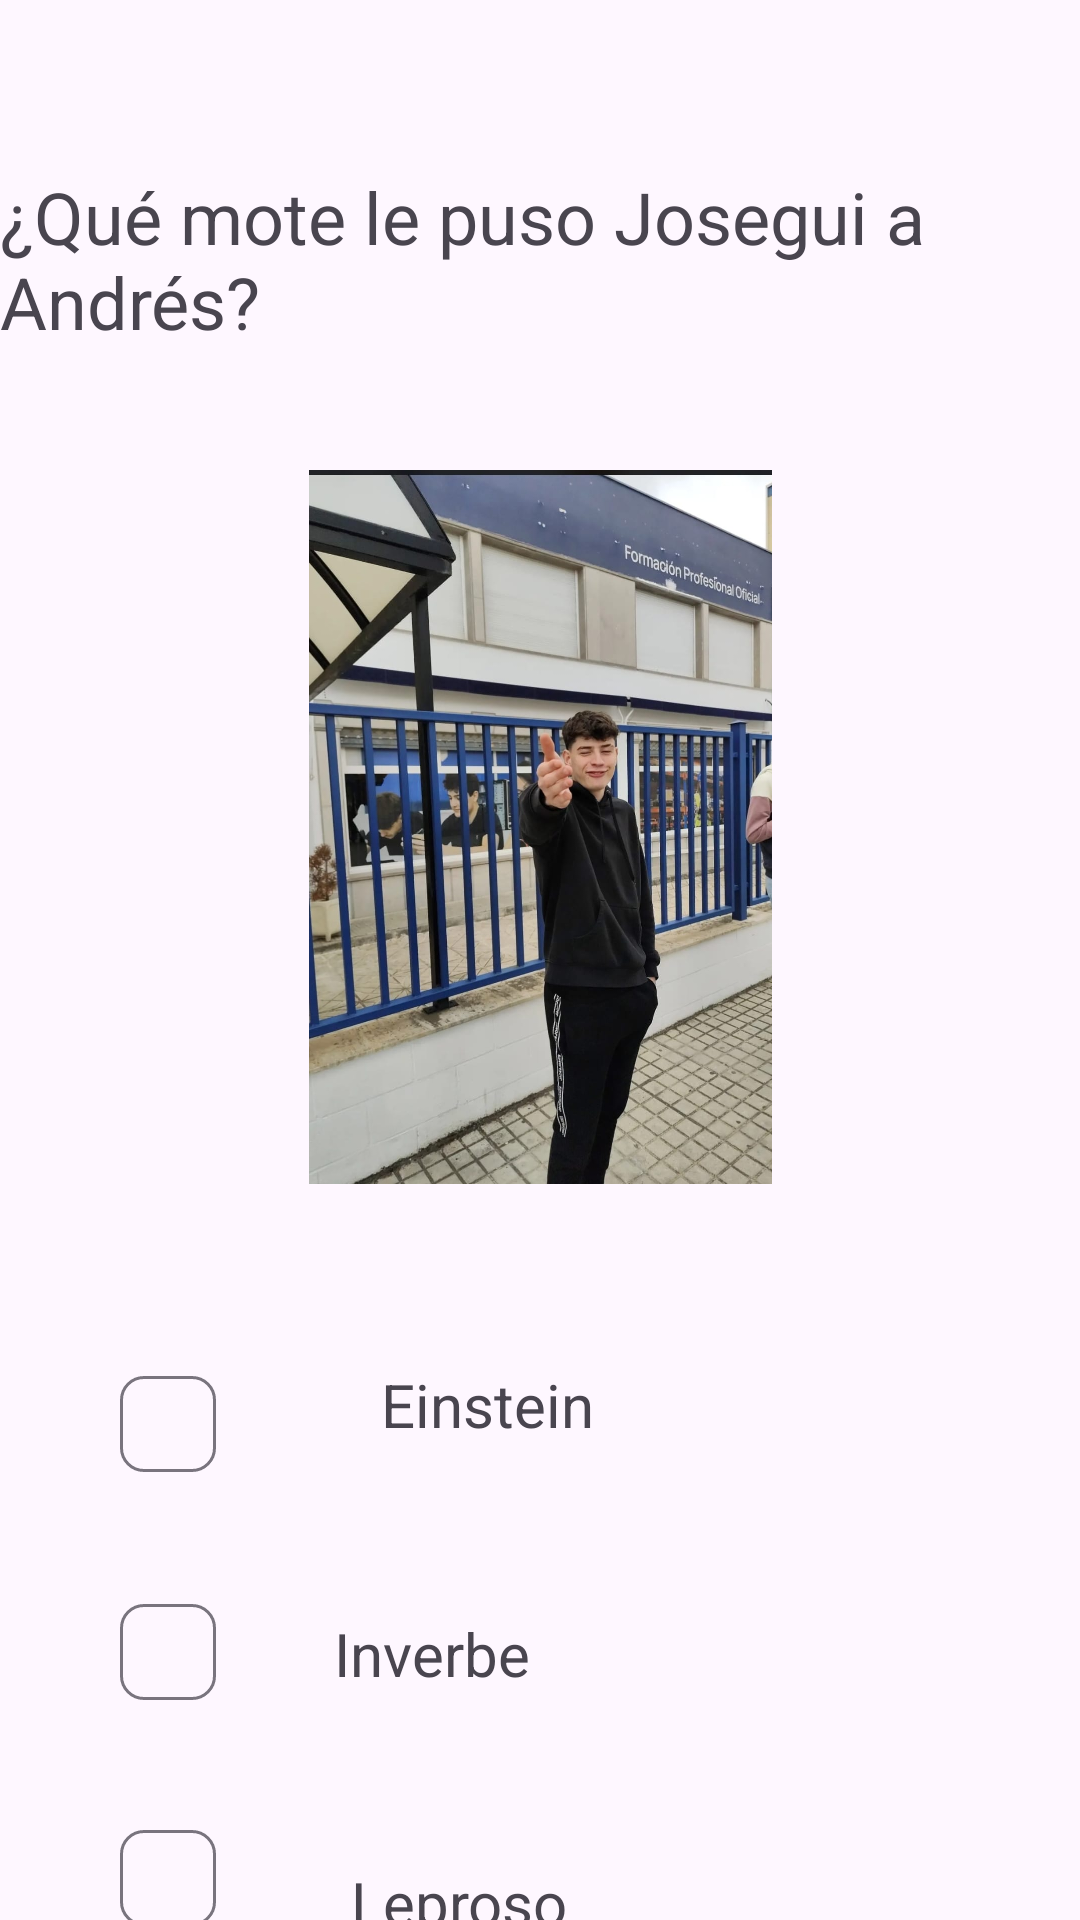

Here is an Android app screen rendered from its layout file. Give the layout XML and the strings, colors and styles it references.
<!-- AndroidManifest.xml: application theme Theme.InverbeQuiz -->
<!-- res/layout/activity_primera.xml -->
<?xml version="1.0" encoding="utf-8"?>
<androidx.constraintlayout.widget.ConstraintLayout xmlns:android="http://schemas.android.com/apk/res/android"
    xmlns:app="http://schemas.android.com/apk/res-auto"
    xmlns:tools="http://schemas.android.com/tools"
    android:id="@+id/main"
    android:layout_width="match_parent"
    android:layout_height="match_parent"
    tools:context=".PrimeraActivity">

    <TextView
        android:id="@+id/textView"
        android:layout_width="wrap_content"
        android:layout_height="wrap_content"
        android:layout_marginTop="56dp"
        android:textSize="24sp"
        app:layout_constraintEnd_toEndOf="parent"
        app:layout_constraintStart_toStartOf="parent"
        app:layout_constraintTop_toTopOf="parent"
        android:text="@string/Pregunta_Uno" />

    <ImageView
        android:id="@+id/imageView2"
        android:layout_width="327dp"
        android:layout_height="238dp"
        android:layout_marginTop="40dp"
        app:layout_constraintEnd_toEndOf="parent"
        app:layout_constraintStart_toStartOf="parent"
        app:layout_constraintTop_toBottomOf="@+id/textView"
        android:src="@drawable/pizarra" />

    <com.google.android.material.chip.Chip
        android:id="@+id/r1"
        android:layout_width="wrap_content"
        android:layout_height="wrap_content"
        android:layout_marginStart="32dp"
        android:layout_marginTop="56dp"
        app:layout_constraintStart_toStartOf="parent"
        android:text=""

        app:layout_constraintTop_toBottomOf="@+id/imageView2" />

    <com.google.android.material.chip.Chip
        android:id="@+id/r2"
        android:layout_width="wrap_content"
        android:layout_height="wrap_content"
        android:layout_marginStart="32dp"
        android:layout_marginTop="28dp"
        app:layout_constraintStart_toStartOf="parent"
        android:text=""
        app:layout_constraintTop_toBottomOf="@+id/r1" />

    <com.google.android.material.chip.Chip
        android:id="@+id/r3"
        android:layout_width="wrap_content"
        android:layout_height="wrap_content"
        android:layout_marginStart="32dp"
        android:layout_marginTop="28dp"
        android:text=""
        app:layout_constraintBottom_toBottomOf="parent"
        app:layout_constraintStart_toStartOf="parent"
        app:layout_constraintTop_toBottomOf="@+id/r2"
        app:layout_constraintVertical_bias="0.074" />

    <TextView
        android:id="@+id/textView2"
        android:layout_width="wrap_content"
        android:layout_height="wrap_content"
        android:layout_marginStart="44dp"
        android:layout_marginTop="60dp"
        android:textSize="20sp"
        app:layout_constraintEnd_toEndOf="parent"
        app:layout_constraintHorizontal_bias="0.018"
        app:layout_constraintStart_toEndOf="@+id/r1"
        app:layout_constraintTop_toBottomOf="@+id/imageView2"
        android:text="@string/Respuesta_Uno_Uno" />

    <TextView
        android:id="@+id/textView3"
        android:layout_width="wrap_content"
        android:layout_height="wrap_content"
        android:layout_marginTop="56dp"
        android:layout_marginEnd="120dp"
        android:text="@string/Respuesta_Uno_Dos"
        android:textSize="20sp"
        app:layout_constraintEnd_toEndOf="parent"
        app:layout_constraintHorizontal_bias="0.331"
        app:layout_constraintStart_toEndOf="@+id/r2"
        app:layout_constraintTop_toBottomOf="@+id/textView2" />

    <TextView
        android:id="@+id/textView4"
        android:layout_width="wrap_content"
        android:layout_height="wrap_content"
        android:layout_marginTop="56dp"
        android:text="@string/Respuesta_Uno_Tres"
        android:textSize="20sp"
        app:layout_constraintEnd_toEndOf="parent"
        app:layout_constraintHorizontal_bias="0.178"
        app:layout_constraintStart_toEndOf="@+id/r3"
        app:layout_constraintTop_toBottomOf="@+id/textView3" />

    <TextView
        android:id="@+id/textView22"
        android:layout_width="wrap_content"
        android:layout_height="wrap_content"
        android:text="@string/uno"
        app:layout_constraintBottom_toBottomOf="parent"
        app:layout_constraintEnd_toEndOf="parent"
        app:layout_constraintHorizontal_bias="0.954"
        app:layout_constraintStart_toStartOf="parent"
        app:layout_constraintTop_toBottomOf="@+id/textView4"
        app:layout_constraintVertical_bias="0.833" />

</androidx.constraintlayout.widget.ConstraintLayout>
<!-- resources referenced by this layout -->
<resources>
  <!-- drawable pizarra: jpeg bitmap (drawable, 142718 bytes) -->
  <string name="Pregunta_Uno">¿Qué mote le puso Josegui a Andrés?</string>
  <string name="Respuesta_Uno_Dos">Inverbe</string>
  <string name="Respuesta_Uno_Tres">Leproso</string>
  <string name="Respuesta_Uno_Uno">Einstein</string>
  <string name="uno">1/5</string>
  <style name="Theme.InverbeQuiz" parent="Base.Theme.InverbeQuiz" />
  <style name="Base.Theme.InverbeQuiz" parent="Theme.Material3.DayNight.NoActionBar">
          
          
      </style>
</resources>
